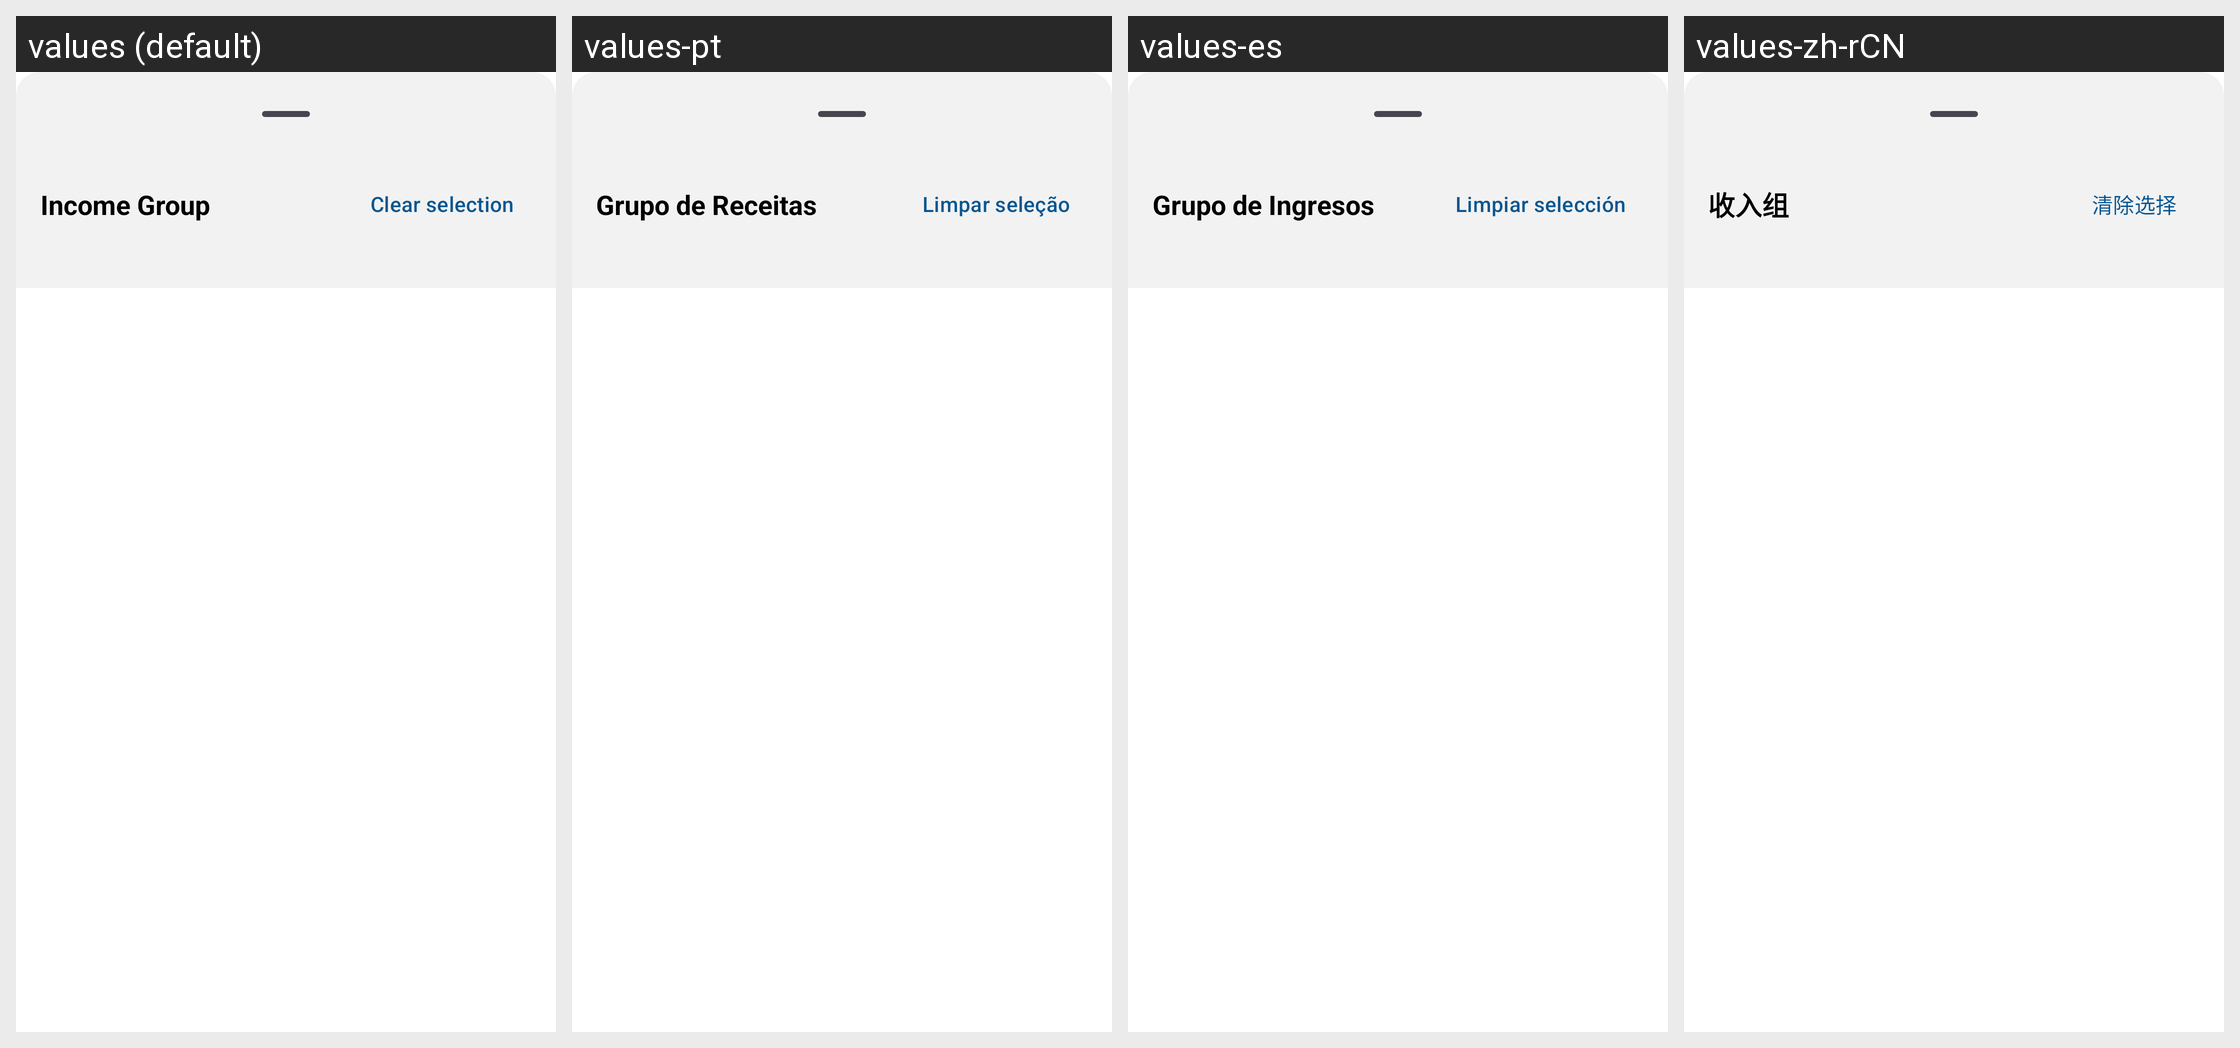

The same Android screen rendered under several of its app's locales, left to right. List the strings drawn on it with the default value and each locale's translation.
Android screen res/layout/income_groups_selector_bottomsheet.xml rendered under 4 locales, left to right: values (default), values-pt, values-es, values-zh-rCN. Device: Nexus 5 (rendered at 1080×1920; each locale shown at half size, 540×960, under a caption strip naming it); theme Base.Theme.Dialcash.
Other locales in the repository, not shown: values-de, values-fr, values-ja.
Strings drawn on this screen, with the default value and each locale's value (text and hints the layout hard-codes, and strings that could not be matched under every locale, appear in the picture but are not listed):

income_group
  values: Income Group
  values-pt: Grupo de Receitas
  values-es: Grupo de Ingresos
  values-zh-rCN: 收入组

clear_selection
  values: Clear selection
  values-pt: Limpar seleção
  values-es: Limpiar selección
  values-zh-rCN: 清除选择
